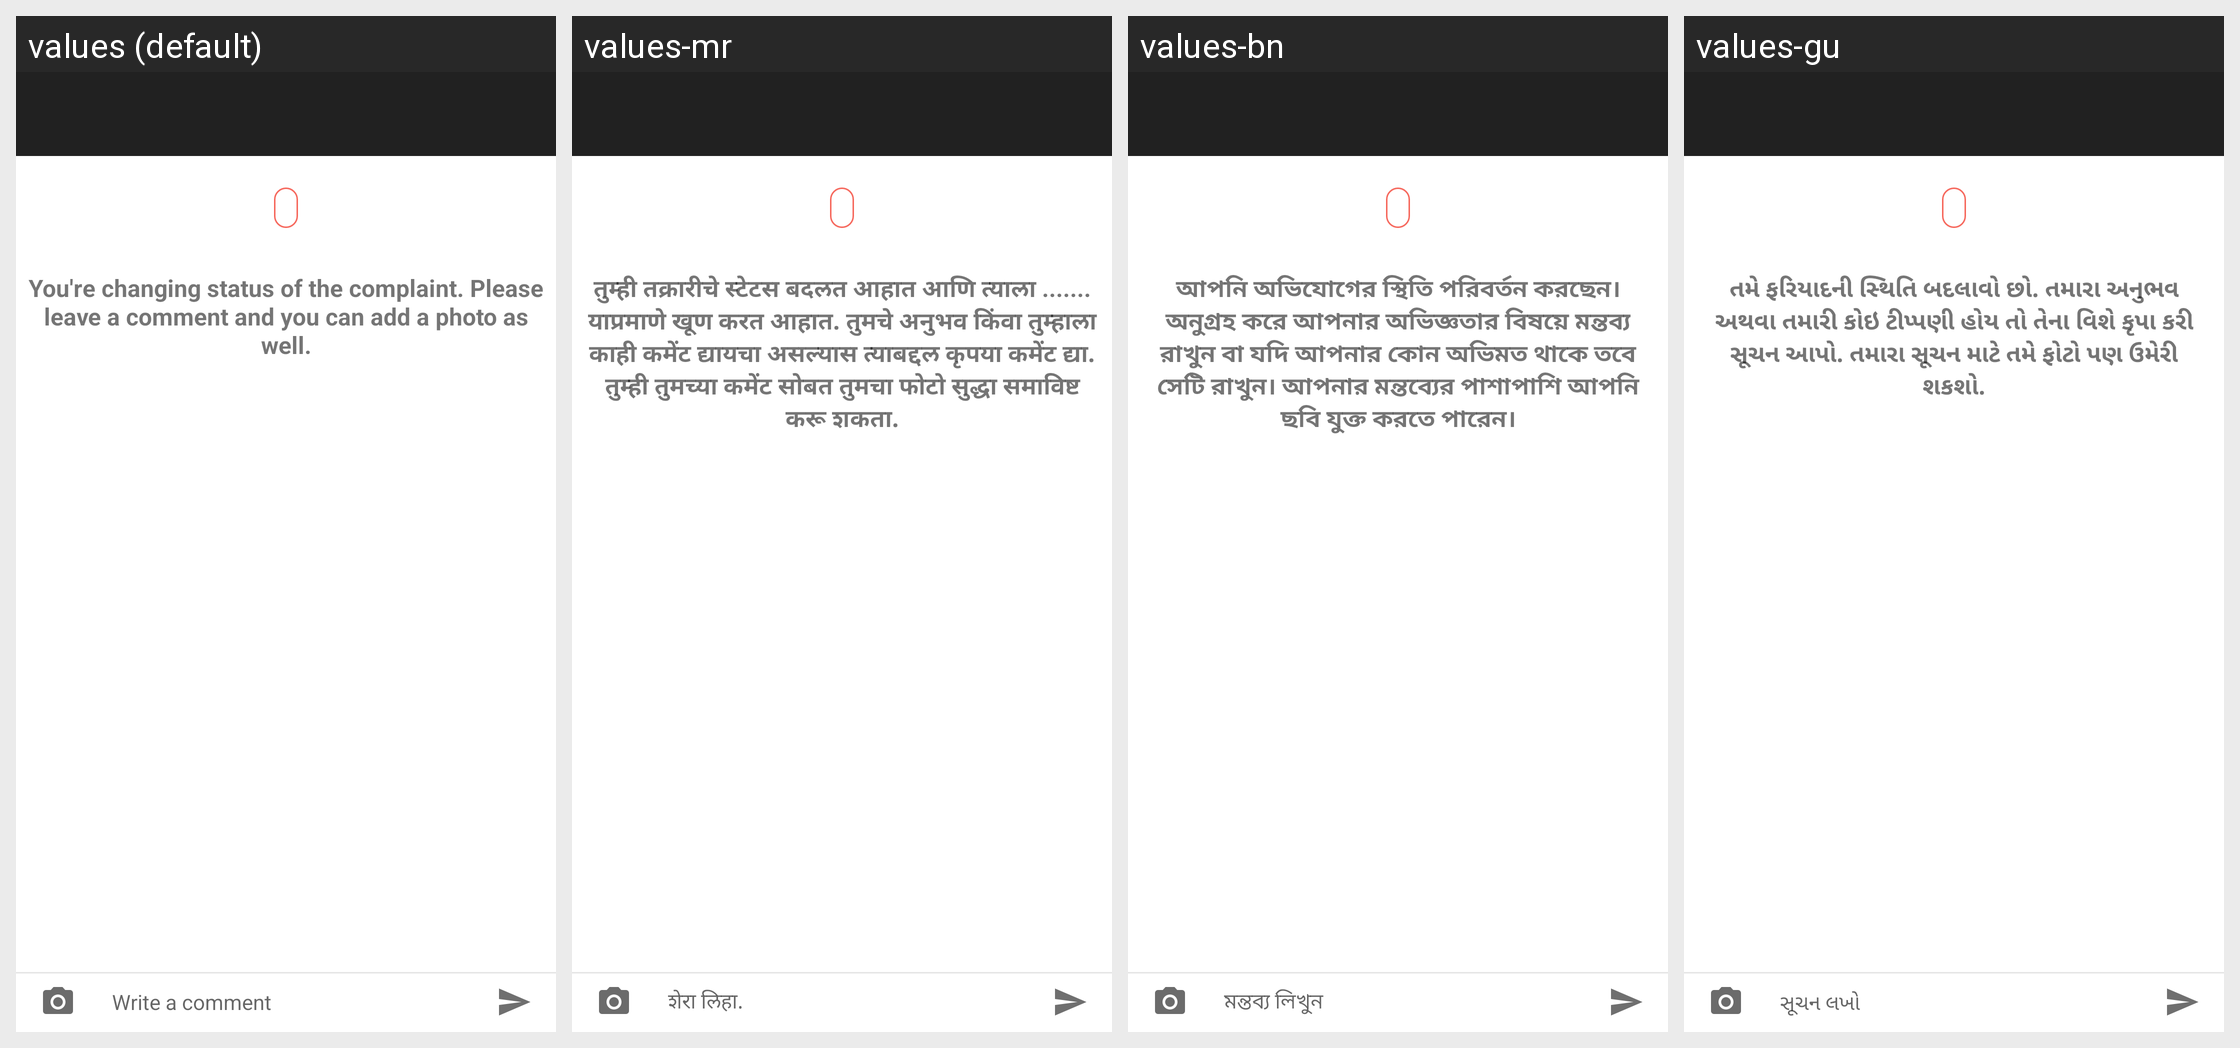

Strings drawn on this Android screen and how each of the app's shown locales translates them:
Android screen res/layout/change_status_activity.xml rendered under 4 locales, left to right: values (default), values-mr, values-bn, values-gu. Device: Nexus 5 (rendered at 1080×1920; each locale shown at half size, 540×960, under a caption strip naming it); theme AppTheme.
Other locales in the repository, not shown: values-as, values-en, values-hi, values-kn, values-ml, values-ta, values-te.
Strings drawn on this screen, with the default value and each locale's value (text and hints the layout hard-codes, and strings that could not be matched under every locale, appear in the picture but are not listed):

you_are_changing_the_status_of_the_complaint_please_leave_a_comment_about_your_experience_or_if_you_have_any_remarks_you_can_add_photos_as_well_to_your_comment_
  values: You're changing status of the complaint. Please leave a comment and you can add a photo as well.
  values-mr: तुम्ही तक्रारीचे स्टेटस बदलत आहात आणि त्याला ....... याप्रमाणे खूण करत आहात. तुमचे अनुभव किंवा तुम्हाला काही कमेंट द्यायचा असल्यास त्याबद्दल कृपया कमेंट द्या. तुम्ही तुमच्या कमेंट सोबत तुमचा फोटो सुद्धा समाविष्ट करू शकता.
  values-bn: আপনি অভিযোগের স্থিতি পরিবর্তন করছেন। অনুগ্রহ করে আপনার অভিজ্ঞতার বিষয়ে মন্তব্য রাখুন বা যদি আপনার কোন অভিমত থাকে তবে সেটি রাখুন। আপনার মন্তব্যের পাশাপাশি আপনি ছবি যুক্ত করতে পারেন।
  values-gu: તમે ફરિયાદની સ્થિતિ બદલાવો છો. તમારા અનુભવ અથવા તમારી કોઇ ટીપ્પણી હોય તો તેના વિશે કૃપા કરી સૂચન આપો. તમારા સૂચન માટે તમે ફોટો પણ ઉમેરી શકશો.

write_a_comment
  values: Write a comment
  values-mr: शेरा लिहा.
  values-bn: মন্তব্য লিখুন
  values-gu: સૂચન લખો
